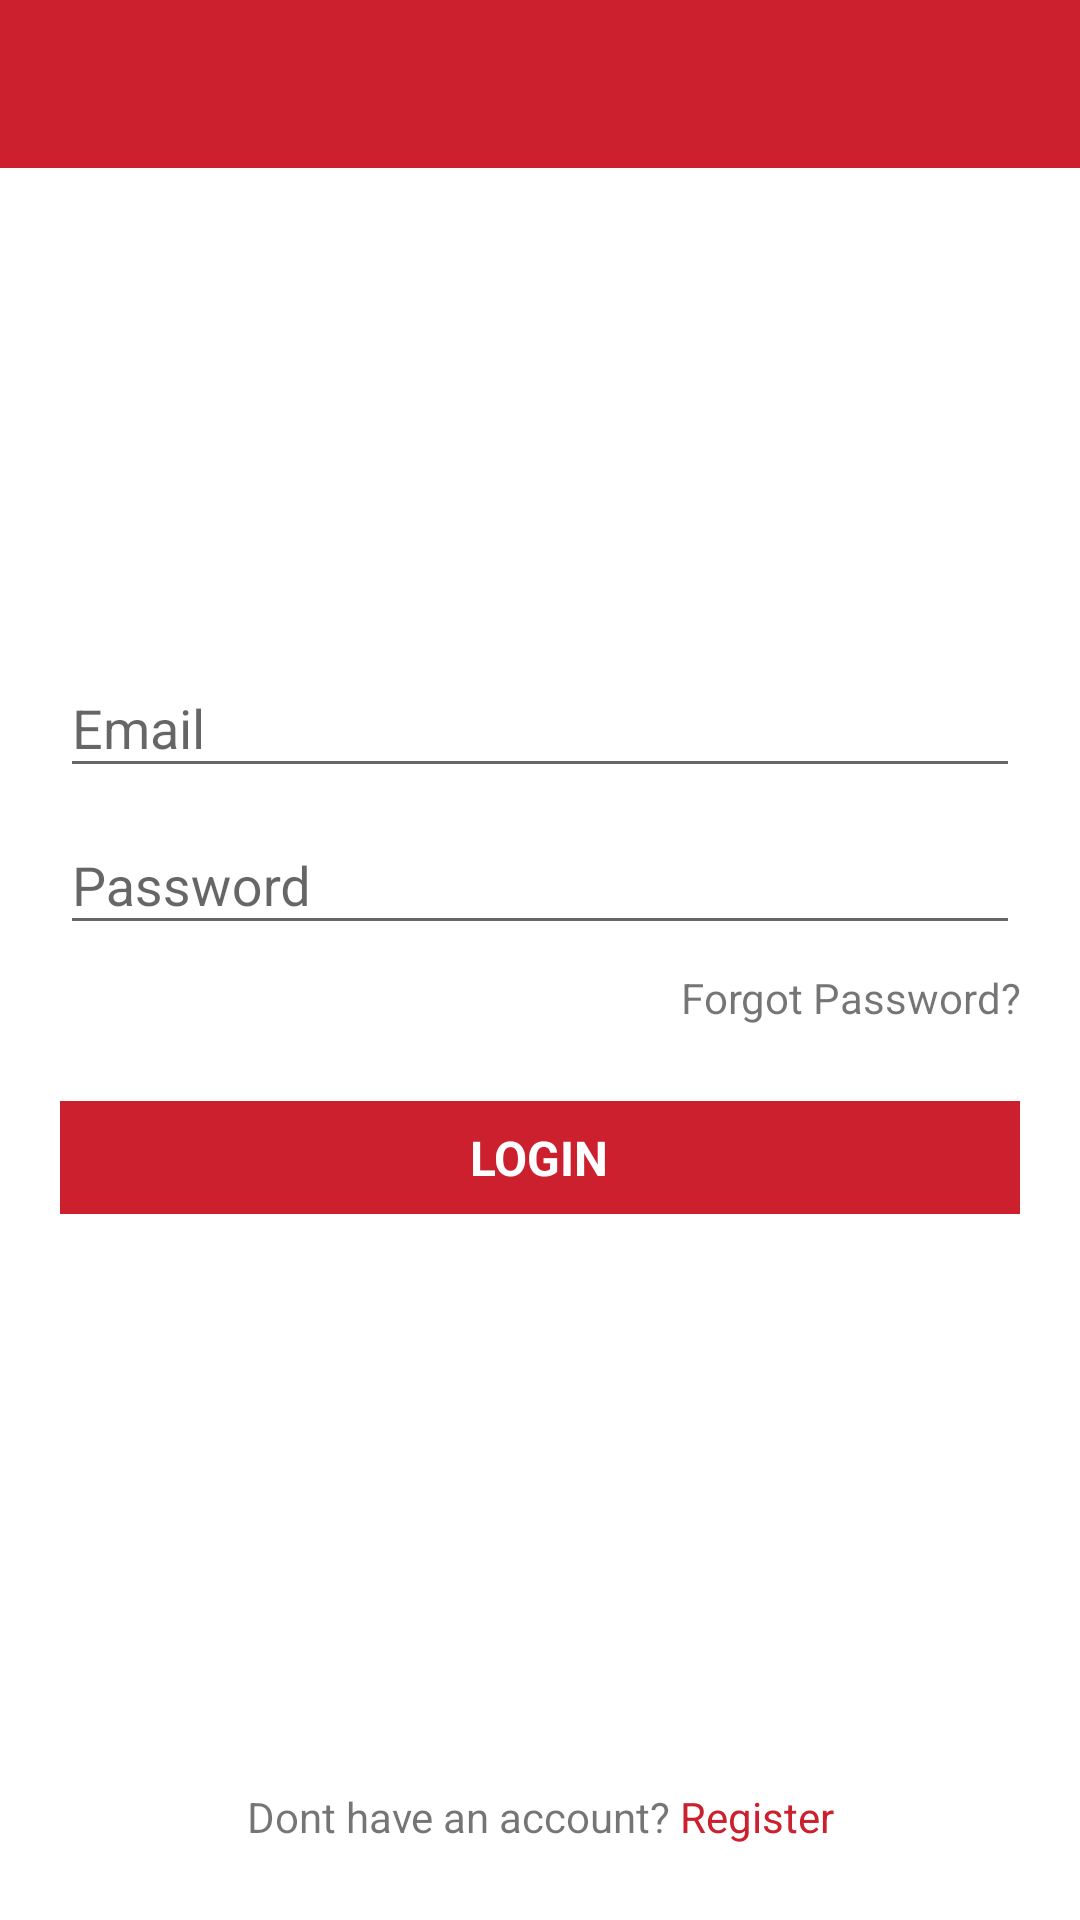

Android layout source for this screen:
<!-- AndroidManifest.xml: application theme AppTheme -->
<!-- res/layout/activity_login.xml -->
<?xml version="1.0" encoding="utf-8"?>
<RelativeLayout xmlns:android="http://schemas.android.com/apk/res/android"
    xmlns:tools="http://schemas.android.com/tools"
    android:layout_width="match_parent"
    android:layout_height="match_parent"
    tools:context=".ui.LoginActivity">

    <include
        layout="@layout/toolbar"
        android:layout_width="match_parent"
        android:layout_height="wrap_content" />

    <LinearLayout
        android:layout_width="match_parent"
        android:layout_height="wrap_content"
        android:layout_centerInParent="true"
        android:layout_margin="20dp"
        android:orientation="vertical">

        <android.support.design.widget.TextInputLayout
            android:id="@+id/email"
            android:layout_width="match_parent"
            android:layout_height="wrap_content">

            <EditText
                android:layout_width="match_parent"
                android:layout_height="wrap_content"
                android:layout_centerHorizontal="true"
                android:layout_centerVertical="true"
                android:hint="Email"
                android:imeOptions="actionNext"
                android:inputType="textEmailAddress"
                android:textColor="@android:color/black" />
        </android.support.design.widget.TextInputLayout>

        <android.support.design.widget.TextInputLayout
            android:id="@+id/password"
            android:layout_width="match_parent"
            android:layout_height="wrap_content">

            <EditText
                android:layout_width="match_parent"
                android:layout_height="wrap_content"
                android:hint="Password"
                android:imeOptions="actionDone"
                android:inputType="textPassword"
                android:textColor="@android:color/black" />
        </android.support.design.widget.TextInputLayout>

        <TextView
            android:id="@+id/forgot_password"
            android:layout_width="wrap_content"
            android:layout_height="wrap_content"
            android:layout_gravity="end"
            android:layout_marginTop="8dp"
            android:gravity="end"
            android:text="Forgot Password?" />

        <RelativeLayout
            android:id="@+id/login_layout"
            android:layout_width="match_parent"
            android:layout_height="wrap_content"
            android:layout_marginBottom="25dp"
            android:layout_marginTop="25dp"
            android:background="@color/colorPrimary"
            android:orientation="vertical">

            <TextView
                android:layout_width="wrap_content"
                android:layout_height="wrap_content"
                android:layout_centerInParent="true"
                android:padding="8dp"
                android:text="@string/login"
                android:textAllCaps="true"
                android:textColor="#ffffff"
                android:textSize="16sp"
                android:textStyle="bold" />
        </RelativeLayout>
    </LinearLayout>

    <LinearLayout
        android:layout_width="match_parent"
        android:layout_height="wrap_content"
        android:layout_alignParentBottom="true"
        android:layout_marginBottom="25dp"
        android:gravity="center_horizontal">

        <TextView
            android:id="@+id/account"
            android:layout_width="wrap_content"
            android:layout_height="wrap_content"
            android:layout_alignParentBottom="true"
            android:layout_gravity="end"
            android:gravity="end"
            android:text="Dont have an account? " />

        <TextView
            android:id="@+id/register"
            android:layout_width="wrap_content"
            android:layout_height="wrap_content"
            android:layout_alignParentBottom="true"
            android:layout_gravity="end"
            android:layout_toRightOf="@+id/account"
            android:gravity="end"
            android:text="Register"
            android:textColor="@color/colorPrimary" />
    </LinearLayout>


</RelativeLayout>
<!-- res/layout/toolbar.xml (included above) -->
<android.support.v7.widget.Toolbar
    android:id="@+id/toolbar"
    xmlns:android="http://schemas.android.com/apk/res/android"
    xmlns:app="http://schemas.android.com/apk/res-auto"
    android:layout_width="match_parent"
    android:layout_height="wrap_content"
    android:background="@color/colorPrimary"
    app:popupTheme="@style/ThemeOverlay.YourApp">
</android.support.v7.widget.Toolbar>
<!-- resources referenced by this layout -->
<resources>
  <color name="colorPrimary">#cc202e</color>
  <string name="login">LOGIN</string>
  <style name="ThemeOverlay.YourApp" parent="ThemeOverlay.AppCompat.Light">
          <item name="android:colorBackground">@color/colorPrimary</item>
          <item name="android:textColor">@android:color/white</item>
          <item name="homeAsUpIndicator">@drawable/abc_ic_ab_back_mtrl_am_alpha</item>
      </style>
  <style name="AppTheme" parent="AppBaseTheme">
          
          <item name="android:windowNoTitle">true</item>
          <item name="android:windowBackground">@android:color/white</item>
          
          
          <item name="windowActionBar">false</item>
          <item name="android:fontFamily">sans-serif</item>
          <item name="android:textStyle">normal</item>
  
          <item name="android:textViewStyle">@style/RobotoTextViewStyle</item>
          <item name="android:textColorPrimary">@android:color/white</item>
          <item name="colorPrimary">@color/colorPrimary</item>
          <item name="homeAsUpIndicator">@drawable/abc_ic_ab_back_mtrl_am_alpha</item>
          <item name="colorPrimaryDark">@color/colorPrimaryDark</item>
      </style>
  <style name="AppBaseTheme" parent="Theme.AppCompat.Light.NoActionBar">
          
      </style>
  <style name="RobotoTextViewStyle" parent="android:Widget.TextView">
          <item name="android:fontFamily">sans-serif</item>
          
          
      </style>
  <color name="colorPrimaryDark">#000000</color>
</resources>
